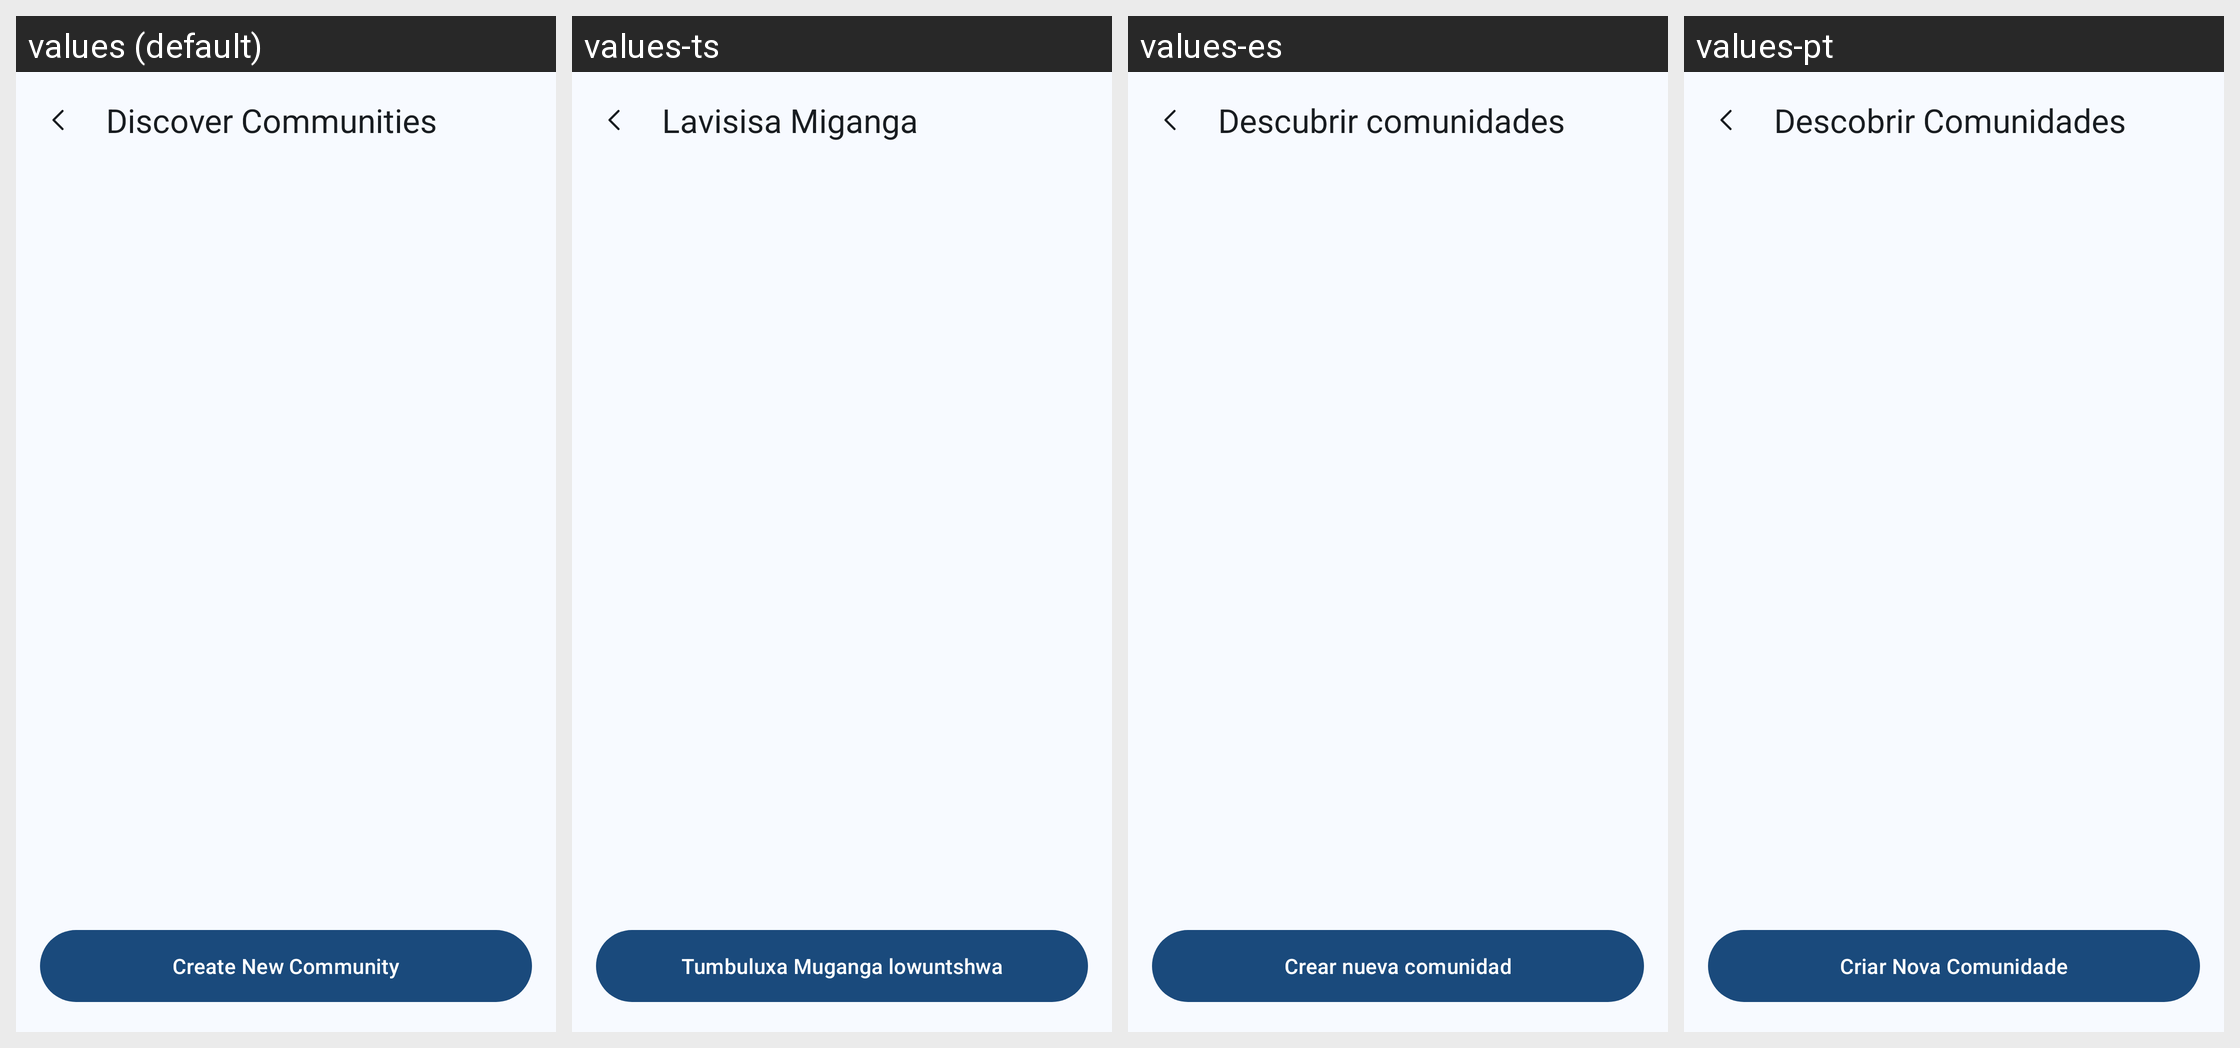

The same Android screen rendered under several of its app's locales, left to right. List the strings drawn on it with the default value and each locale's translation.
Android screen res/layout/activity_community_selection.xml rendered under 4 locales, left to right: values (default), values-ts, values-es, values-pt. Device: Nexus 5 (rendered at 1080×1920; each locale shown at half size, 540×960, under a caption strip naming it); theme Theme.Tisimu.
Strings drawn on this screen, with the default value and each locale's value (text and hints the layout hard-codes, and strings that could not be matched under every locale, appear in the picture but are not listed):

discover_communities
  values: Discover Communities
  values-ts: Lavisisa Miganga
  values-es: Descubrir comunidades
  values-pt: Descobrir Comunidades

create_new_community
  values: Create New Community
  values-ts: Tumbuluxa Muganga lowuntshwa
  values-es: Crear nueva comunidad
  values-pt: Criar Nova Comunidade
